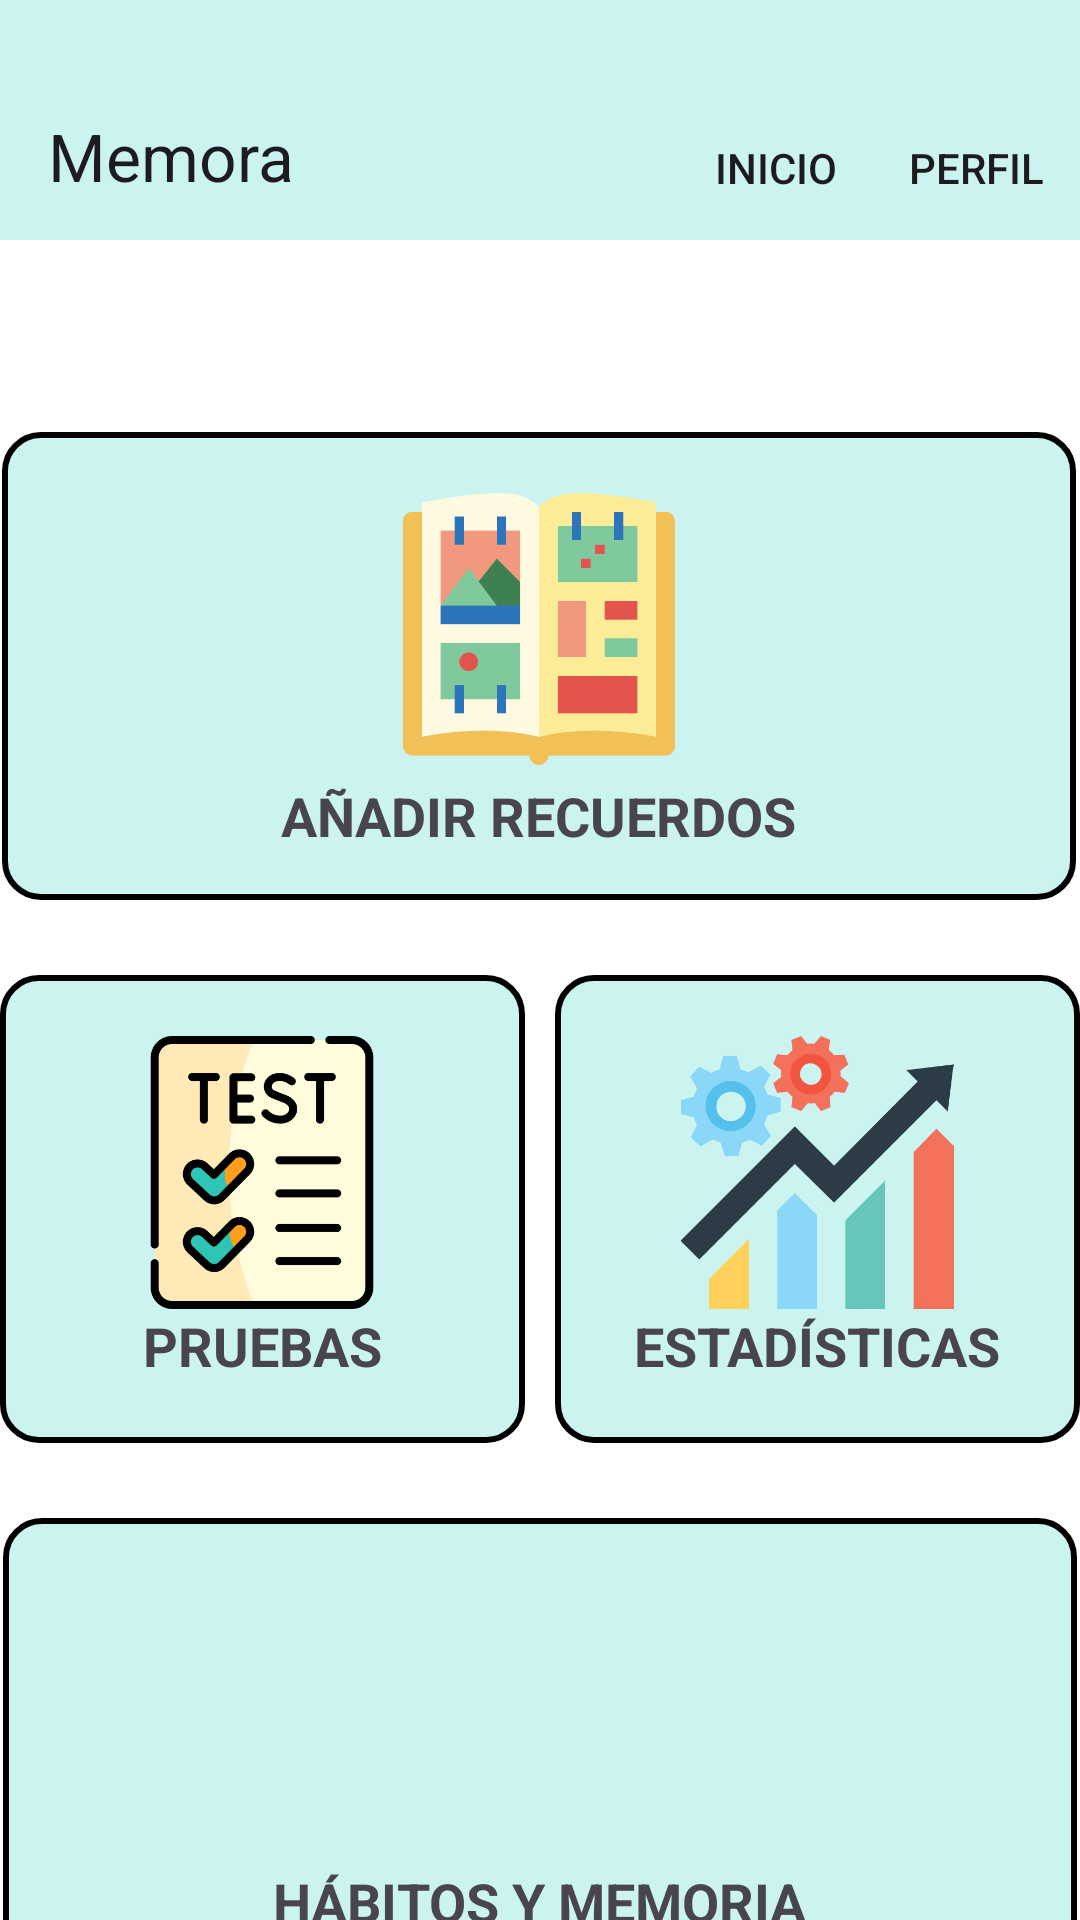

Layout XML and referenced resources for this Android screen:
<!-- AndroidManifest.xml: application theme Theme.MemoraApp -->
<!-- res/layout/inicio_cuidador.xml -->
<?xml version="1.0" encoding="utf-8"?>
<androidx.constraintlayout.widget.ConstraintLayout
    xmlns:android="http://schemas.android.com/apk/res/android"
    xmlns:app="http://schemas.android.com/apk/res-auto"
    android:layout_width="match_parent"
    android:layout_height="match_parent"
    android:background="@color/blanco">

    <androidx.appcompat.widget.Toolbar
        android:id="@+id/toolbar"
        android:layout_width="match_parent"
        android:layout_height="wrap_content"
        android:background="@color/celeste_boton"
        android:paddingTop="24dp"
        app:layout_constraintTop_toTopOf="parent"
        app:layout_constraintStart_toStartOf="parent"
        app:layout_constraintEnd_toEndOf="parent"
        app:menu="@menu/toolbar"
        app:title="@string/app_name"
        android:theme="@style/ThemeOverlay.AppCompat.ActionBar"/>



    <LinearLayout
        android:id="@+id/recuerdos"
        android:layout_width="358dp"
        android:layout_height="156dp"
        android:layout_marginStart="26dp"
        android:layout_marginTop="144dp"
        android:layout_marginEnd="26dp"
        android:background="@drawable/bordered_edittext_celeste"
        android:gravity="center"
        android:orientation="vertical"
        app:layout_constraintEnd_toEndOf="parent"
        app:layout_constraintHorizontal_bias="0.509"
        app:layout_constraintStart_toStartOf="parent"
        app:layout_constraintTop_toTopOf="parent">

        <ImageView
            android:layout_width="100dp"
            android:layout_height="100dp"
            android:contentDescription="@string/desc_recuerdos"
            android:src="@drawable/album_fotos" />

        <TextView
            android:layout_width="wrap_content"
            android:layout_height="wrap_content"
            android:text="@string/recuerdos_añadir"
            android:textSize="18sp"
            android:textStyle="bold" />
    </LinearLayout>

    <LinearLayout
        android:id="@+id/estadisticas"
        android:layout_width="175dp"
        android:layout_height="156dp"
        android:layout_marginStart="5dp"
        android:layout_marginTop="25dp"
        android:layout_marginEnd="26dp"
        android:background="@drawable/bordered_edittext_celeste"
        android:gravity="center"
        android:orientation="vertical"
        app:layout_constraintEnd_toEndOf="parent"
        app:layout_constraintStart_toEndOf="@+id/pruebas"
        app:layout_constraintTop_toBottomOf="@id/recuerdos">

        <ImageView
            android:layout_width="110dp"
            android:layout_height="91dp"
            android:contentDescription="@string/desc_estadisticas"
            android:src="@drawable/beneficios" />

        <TextView
            android:layout_width="wrap_content"
            android:layout_height="wrap_content"
            android:text="@string/estadisticas"
            android:textSize="18sp"
            android:textStyle="bold" />
    </LinearLayout>

    <LinearLayout
        android:id="@+id/habitos"
        android:layout_width="358dp"
        android:layout_height="156dp"
        android:layout_marginTop="25dp"
        android:background="@drawable/bordered_edittext_celeste"
        android:gravity="center"
        android:orientation="vertical"
        app:layout_constraintEnd_toEndOf="parent"
        app:layout_constraintHorizontal_bias="0.509"
        app:layout_constraintStart_toStartOf="parent"
        app:layout_constraintTop_toBottomOf="@id/pruebas">

        <ImageView
            android:layout_width="100dp"
            android:layout_height="100dp"
            android:contentDescription="@string/desc_habitos"
            android:src="@drawable/idea" />

        <TextView
            android:layout_width="wrap_content"
            android:layout_height="wrap_content"
            android:text="@string/habitos_memoria"
            android:textSize="18sp"
            android:textStyle="bold" />
    </LinearLayout>

    <LinearLayout
        android:id="@+id/pruebas"
        android:layout_width="175dp"
        android:layout_height="156dp"
        android:layout_marginStart="26dp"
        android:layout_marginTop="25dp"
        android:layout_marginEnd="5dp"
        android:background="@drawable/bordered_edittext_celeste"
        android:gravity="center"
        android:orientation="vertical"
        app:layout_constraintEnd_toStartOf="@+id/estadisticas"
        app:layout_constraintStart_toStartOf="parent"
        app:layout_constraintTop_toBottomOf="@id/recuerdos">

        <ImageView
            android:layout_width="110dp"
            android:layout_height="91dp"
            android:contentDescription="@string/pruebas"
            android:src="@drawable/pruebas" />

        <TextView
            android:layout_width="wrap_content"
            android:layout_height="wrap_content"
            android:text="@string/pruebas"
            android:textSize="18sp"
            android:textStyle="bold" />
    </LinearLayout>

    

</androidx.constraintlayout.widget.ConstraintLayout>
<!-- resources referenced by this layout -->
<resources>
  <color name="blanco">#FFFFFF</color>
  <color name="celeste_boton">#CBF3F0</color>
  <!-- drawable album_fotos: png bitmap (drawable, 9381 bytes) -->
  <!-- drawable beneficios: png bitmap (drawable, 23269 bytes) -->
  <!-- drawable bordered_edittext_celeste (drawable) -->
  <?xml version="1.0" encoding="utf-8"?>
  <shape xmlns:android="http://schemas.android.com/apk/res/android"
      android:shape="rectangle">
  
      <solid android:color="@color/celeste_boton"/>
  
       <stroke
          android:width="2dp"
          android:color="@color/black"/>
  
      <corners android:radius="12dp"/>
  </shape>
  <!-- drawable pruebas: png bitmap (drawable, 26032 bytes) -->
  <string name="app_name">Memora</string>
  <string name="desc_estadisticas">Botón de estadísticas</string>
  <string name="desc_habitos">Botón de hábitos y memoria</string>
  <string name="desc_recuerdos">Botón de recuerdos</string>
  <string name="estadisticas">ESTADÍSTICAS</string>
  <string name="habitos_memoria">HÁBITOS Y MEMORIA</string>
  <string name="pruebas">PRUEBAS</string>
  <style name="Theme.MemoraApp" parent="Base.Theme.MemoraApp" />
  <color name="black">#FF000000</color>
  <style name="Base.Theme.MemoraApp" parent="Theme.Material3.DayNight.NoActionBar">
          
          
      </style>
</resources>
